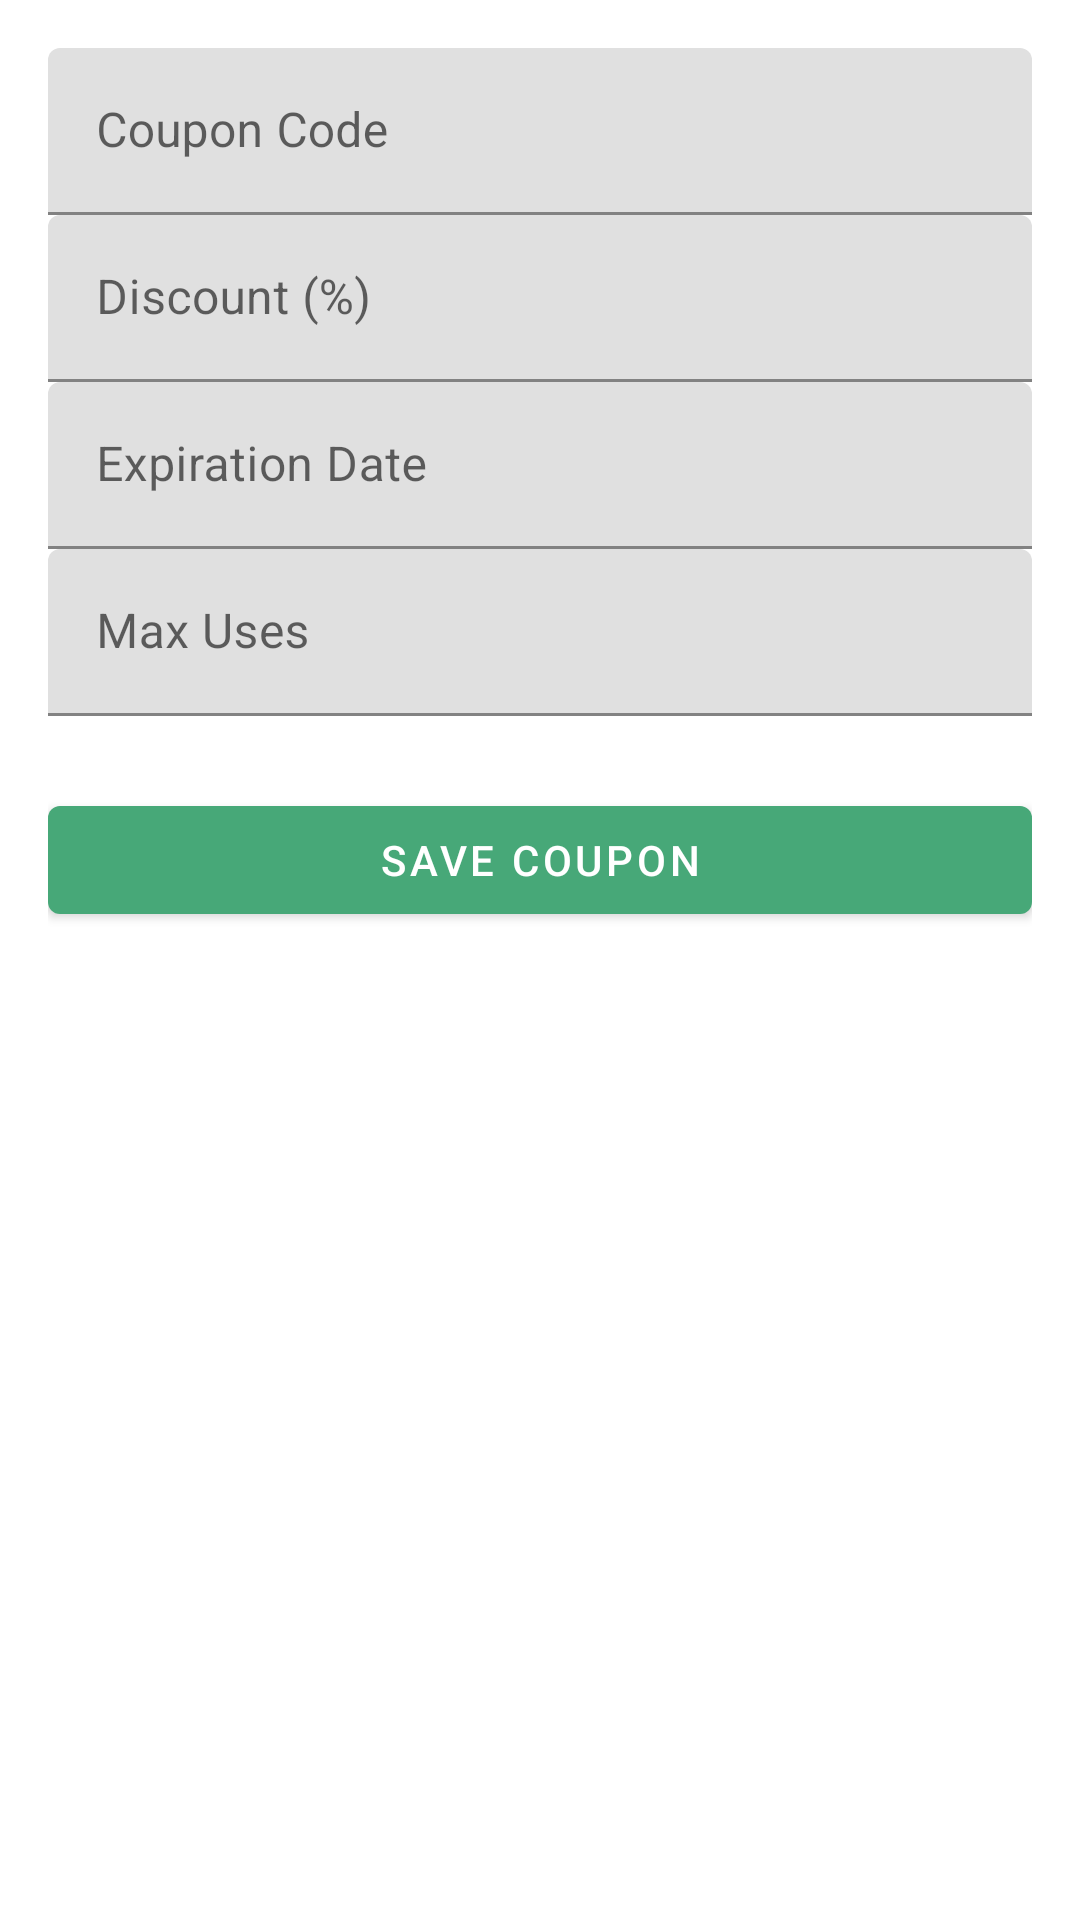

The Android layout XML behind this screen, and the referenced resources:
<!-- AndroidManifest.xml: application theme Theme.PureHarvest -->
<!-- res/layout/fragment_manage_coupons.xml -->
<?xml version="1.0" encoding="utf-8"?>
<ScrollView xmlns:android="http://schemas.android.com/apk/res/android"
    xmlns:app="http://schemas.android.com/apk/res-auto"
    android:layout_width="match_parent"
    android:layout_height="match_parent"
    android:padding="16dp">

    <LinearLayout
        android:layout_width="match_parent"
        android:layout_height="wrap_content"
        android:orientation="vertical">

        
        <com.google.android.material.textfield.TextInputLayout
            android:layout_width="match_parent"
            android:layout_height="wrap_content"
            android:hint="Coupon Code">
            <com.google.android.material.textfield.TextInputEditText
                android:id="@+id/edit_coupon_code"
                android:layout_width="match_parent"
                android:layout_height="wrap_content"/>
        </com.google.android.material.textfield.TextInputLayout>

        
        <com.google.android.material.textfield.TextInputLayout
            android:layout_width="match_parent"
            android:layout_height="wrap_content"
            android:hint="Discount (%)">
            <com.google.android.material.textfield.TextInputEditText
                android:id="@+id/edit_coupon_discount"
                android:layout_width="match_parent"
                android:layout_height="wrap_content"
                android:inputType="numberDecimal"/>
        </com.google.android.material.textfield.TextInputLayout>

        
        <com.google.android.material.textfield.TextInputLayout
            android:layout_width="match_parent"
            android:layout_height="wrap_content"
            android:hint="Expiration Date">
            <com.google.android.material.textfield.TextInputEditText
                android:id="@+id/edit_coupon_expiration"
                android:layout_width="match_parent"
                android:layout_height="wrap_content"
                android:focusable="false"
                android:clickable="true"
                android:inputType="none"/>
        </com.google.android.material.textfield.TextInputLayout>

        
        <com.google.android.material.textfield.TextInputLayout
            android:layout_width="match_parent"
            android:layout_height="wrap_content"
            android:hint="Max Uses">
            <com.google.android.material.textfield.TextInputEditText
                android:id="@+id/edit_coupon_max_uses"
                android:layout_width="match_parent"
                android:layout_height="wrap_content"
                android:inputType="number"/>
        </com.google.android.material.textfield.TextInputLayout>

        
        <com.google.android.material.button.MaterialButton
            android:id="@+id/button_save_coupon"
            android:layout_width="match_parent"
            android:layout_height="wrap_content"
            android:text="Save Coupon"
            android:layout_marginTop="24dp"/>

        <com.google.android.material.button.MaterialButton
            android:id="@+id/button_delete_coupon"
            android:layout_width="match_parent"
            android:layout_height="wrap_content"
            android:text="Delete Coupon"
            android:visibility="gone"
            android:layout_marginTop="8dp"
            android:backgroundTint="@android:color/holo_red_light" />

        <androidx.recyclerview.widget.RecyclerView
            android:id="@+id/recycler_coupons"
            android:layout_width="match_parent"
            android:layout_height="wrap_content"
            android:layout_marginTop="24dp" />

    </LinearLayout>
</ScrollView>
<!-- resources referenced by this layout -->
<resources>
  <style name="Theme.PureHarvest" parent="Theme.MaterialComponents.DayNight.DarkActionBar">
          
          <item name="colorPrimary">@color/leaf_green</item>
          <item name="colorPrimaryVariant">@color/leaf_green</item>
          <item name="colorOnPrimary">@color/white</item>
          
          <item name="colorSecondary">@color/leaf_green</item>
          <item name="colorSecondaryVariant">@color/leaf_green</item>
          <item name="colorOnSecondary">@color/black</item>
          
          <item name="android:statusBarColor">?attr/colorPrimaryVariant</item>
          
          <item name="android:windowActionBarOverlay">false</item>
      </style>
  <color name="leaf_green">#47A878</color>
  <color name="white">#FFFFFFFF</color>
  <color name="black">#FF000000</color>
</resources>
